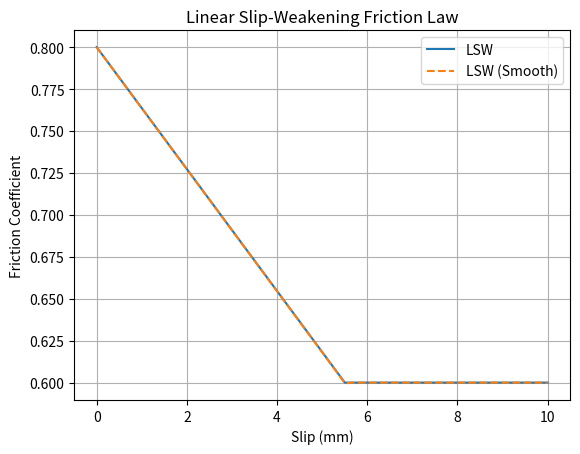

The matplotlib source for this figure:
import matplotlib.pyplot as plt
import numpy as np
from scipy.stats import norm

def gelu(x):
    return x * norm.cdf(x)

def LSW_mu(delta: float) -> float:

    mu_s: float = 0.8
    mu_k: float = 0.6
    D_c: float = 5.5

    delta_eff = np.minimum(delta, D_c)

    return delta_eff * (mu_k - mu_s) / D_c + mu_s


def LSW_mu_smooth(delta: float) -> float:

    mu_s: float = 0.8
    mu_k: float = 0.6
    D_c: float = 5.5
    eps: float = 0.01 * D_c

    x = (delta - D_c) / eps
    delta_eff = delta - eps * gelu(x)
    return mu_s + (mu_k - mu_s) * delta_eff / D_c


x = np.linspace(0, 10, 8192)
y = LSW_mu(x)

y_smooth = LSW_mu_smooth(x)

plt.plot(x, y, label="LSW")
plt.plot(x, y_smooth, label="LSW (Smooth)", linestyle="--")

plt.xlabel("Slip (mm)")
plt.ylabel("Friction Coefficient")
plt.title("Linear Slip-Weakening Friction Law")
plt.grid()
plt.legend()
plt.show()
